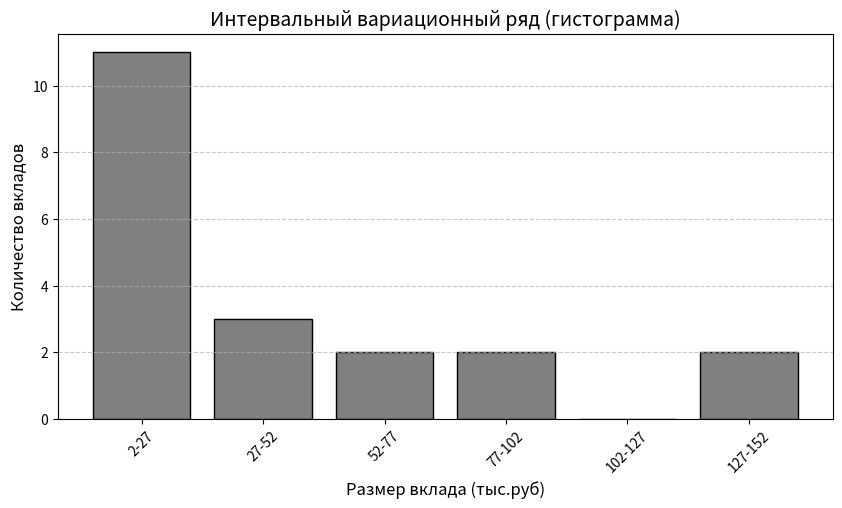

This chart was generated by the following Python code:
# Задача 2 - Интервальный вариационный ряд
import matplotlib.pyplot as plt
import math

# Данные
data = [60, 25, 12, 10, 68, 35, 2, 17, 51, 9, 3, 130, 24, 85, 100, 152, 6, 18, 7, 42]
data_sorted = sorted(data)

# Количество интервалов по формуле Старджесса
n = len(data_sorted)
k = math.ceil(1 + 3.322 * math.log10(n))

# Величина интервала
min_val = min(data_sorted)
max_val = max(data_sorted)
width = math.ceil((max_val - min_val) / k)

# Создаем интервалы
intervals = []
frequencies = []

start = min_val
for i in range(k):
    end = start + width
    if i == k-1:
        count = sum(1 for x in data_sorted if start <= x <= end)
    else:
        count = sum(1 for x in data_sorted if start <= x < end)
    
    intervals.append((start, end))
    frequencies.append(count)
    start = end

# Выводим таблицу
print("Интервал (тыс.руб) | Частота")
print("-" * 35)
for i in range(len(intervals)):
    print(f"{intervals[i][0]:.0f} - {intervals[i][1]:.0f}{' ' * 10} | {frequencies[i]:^7}")

# Строим гистограмму
plt.figure(figsize=(10, 5))
plt.bar(range(len(frequencies)), frequencies, width=0.8, color='gray', edgecolor='black')
plt.xticks(range(len(intervals)), [f"{int(intervals[i][0])}-{int(intervals[i][1])}" for i in range(len(intervals))], rotation=45)
plt.grid(True, linestyle='--', alpha=0.7, axis='y')
plt.title('Интервальный вариационный ряд (гистограмма)', fontsize=14)
plt.xlabel('Размер вклада (тыс.руб)', fontsize=12)
plt.ylabel('Количество вкладов', fontsize=12)
plt.show()
